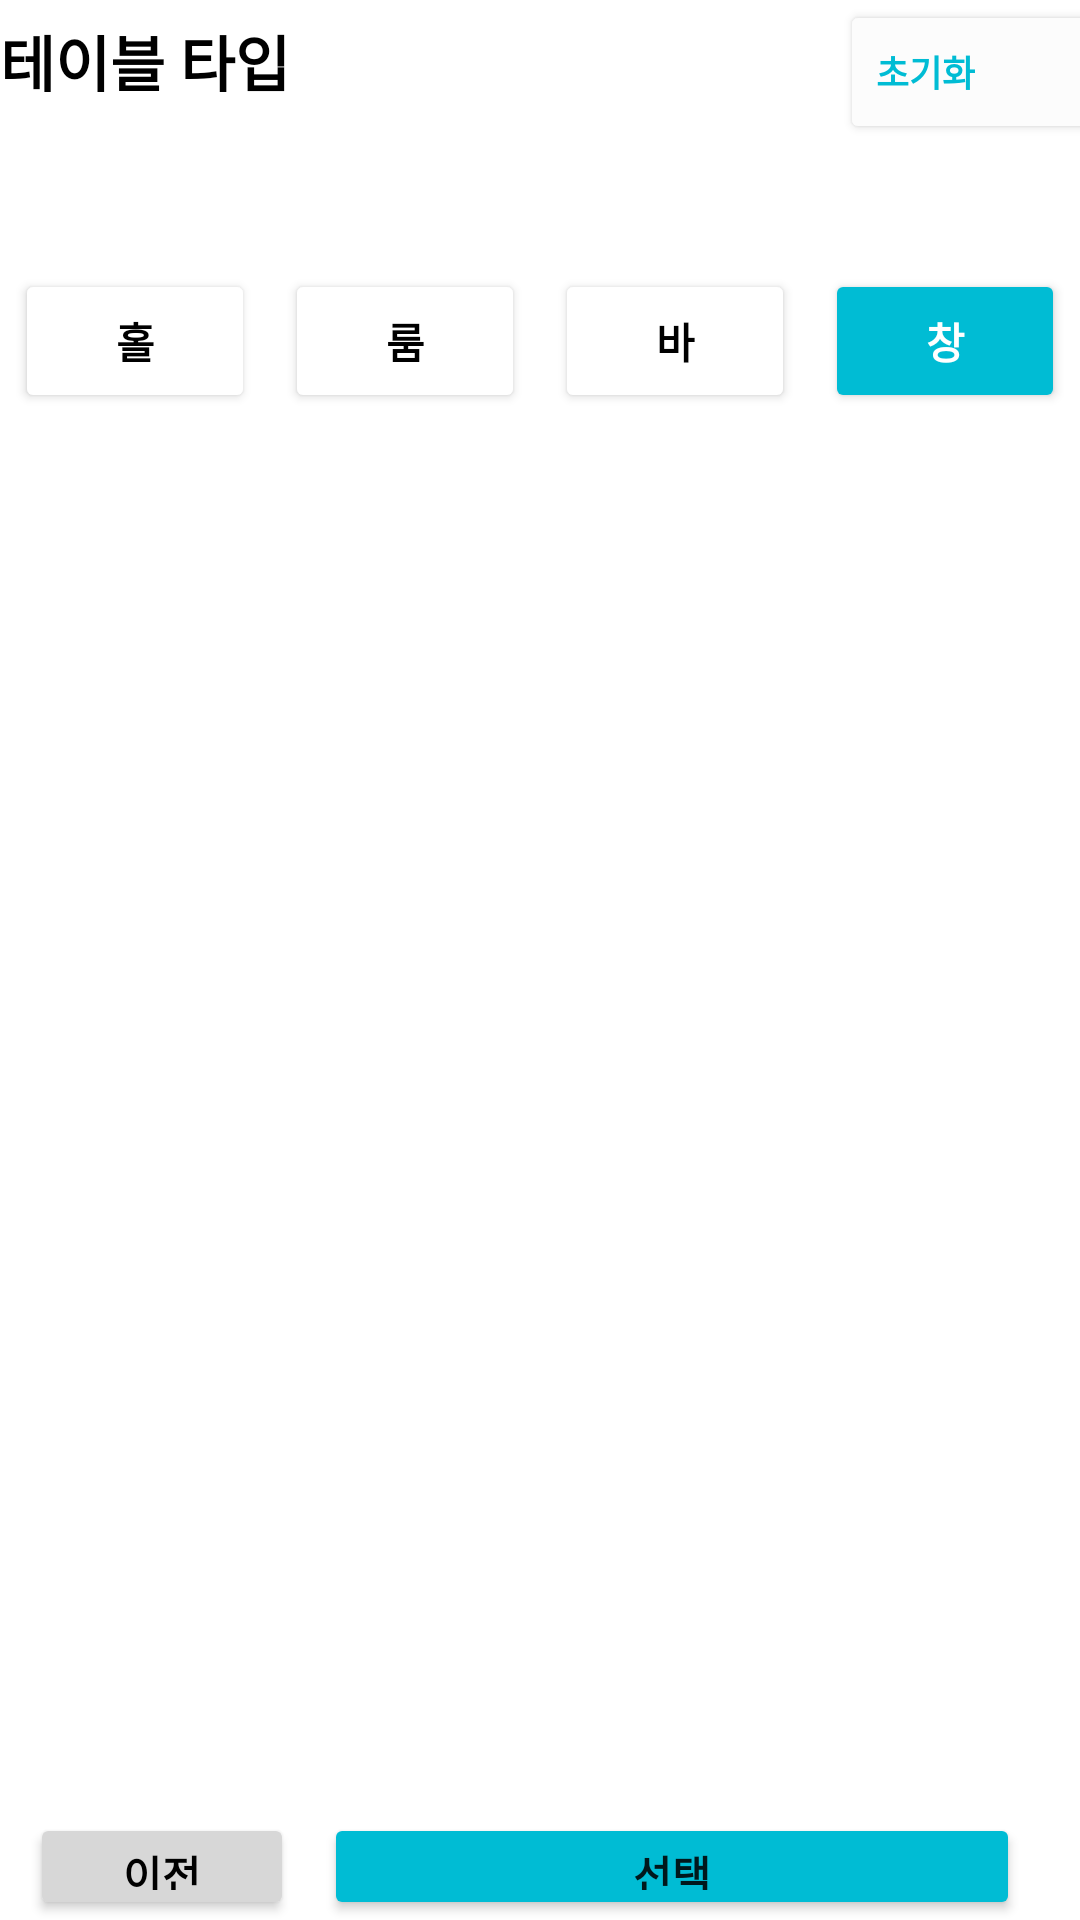

Here is an Android app screen rendered from its layout file. Give the layout XML and the strings, colors and styles it references.
<!-- AndroidManifest.xml: application theme Theme.SeatForU -->
<!-- res/layout/activity_ftable.xml -->
<?xml version="1.0" encoding="utf-8"?>
<LinearLayout xmlns:android="http://schemas.android.com/apk/res/android"
    xmlns:app="http://schemas.android.com/apk/res-auto"

    android:layout_width="match_parent"
    android:layout_height="match_parent"
    android:layout_margin="20dp"
    android:orientation="vertical" >

    <LinearLayout
        android:layout_width="match_parent"
        android:layout_height="97dp"
        android:layout_weight="1"
        android:orientation="horizontal">

        <TextView
            android:id="@+id/textView13"
            android:layout_width="280dp"
            android:layout_height="wrap_content"
            android:text="테이블 타입"
            android:textColor="#000000"
            android:textSize="20sp"
            android:textStyle="bold" />

        <Button
            android:id="@+id/button33"
            android:layout_width="93dp"
            android:layout_height="wrap_content"
            android:backgroundTint="#FCFCFC"
            android:text="초기화"
            android:textAlignment="textStart"
            android:textColor="#00BCD4"
            android:textSize="12sp"
            android:textStyle="bold"
            app:icon="@drawable/reset_image"
            app:iconGravity="textStart"
            app:iconTint="#00BCD4" />
    </LinearLayout>

    <LinearLayout
        android:layout_width="match_parent"
        android:layout_height="532dp"
        android:layout_weight="1">

        <Button
            android:id="@+id/hallBtn"
            android:layout_width="wrap_content"
            android:layout_height="wrap_content"
            android:layout_margin="5dp"
            android:layout_weight="1"
            android:backgroundTint="#FFFFFF"
            android:text="홀"
            android:textColor="#000000"
            android:textSize="14sp"
            android:textStyle="bold"
            app:icon="@drawable/hall_image"
            app:iconGravity="textStart"
            app:iconSize="22sp"
            app:iconTint="#000000" />

        <Button
            android:id="@+id/roomBtn"
            android:layout_width="wrap_content"
            android:layout_height="wrap_content"
            android:layout_margin="5dp"
            android:layout_weight="1"
            android:backgroundTint="#FFFFFF"
            android:text="룸"
            android:textColor="#000000"
            android:textSize="14sp"
            android:textStyle="bold"
            app:icon="@drawable/room_image"
            app:iconGravity="textStart"
            app:iconSize="22sp"
            app:iconTint="#000000" />

        <Button
            android:id="@+id/barBtn"
            android:layout_width="wrap_content"
            android:layout_height="wrap_content"
            android:layout_margin="5dp"
            android:layout_weight="1"
            android:backgroundTint="#FFFFFF"
            android:text="바"
            android:textColor="#000000"
            android:textSize="14sp"
            android:textStyle="bold"
            app:icon="@drawable/bar_image"
            app:iconSize="22sp"
            app:iconTint="#000000" />

        <Button
            android:id="@+id/windowBtn"
            android:layout_width="wrap_content"
            android:layout_height="wrap_content"
            android:layout_margin="5dp"
            android:layout_weight="1"
            android:backgroundTint="#00BCD4"
            android:text="창"
            android:textColor="#FFFFFF"
            android:textSize="14sp"
            android:textStyle="bold"
            app:icon="@drawable/window_image"
            app:iconSize="22sp"
            app:iconTint="#FFFFFF" />
    </LinearLayout>

    <LinearLayout
        android:layout_width="match_parent"
        android:layout_height="wrap_content"
        android:layout_weight="1"
        android:orientation="horizontal">

        <Button
            android:id="@+id/button46"
            android:layout_width="wrap_content"
            android:layout_height="wrap_content"
            android:layout_marginStart="10dp"
            android:backgroundTint="#D7D7D7"
            android:text="이전"
            android:textColor="#000000"
            android:textSize="14sp"
            android:textStyle="bold" />

        <Button
            android:id="@+id/button47"
            android:layout_width="wrap_content"
            android:layout_height="wrap_content"
            android:layout_marginStart="10dp"
            android:layout_marginEnd="20dp"
            android:layout_weight="1"
            android:backgroundTint="#00BCD4"
            android:text="선택"
            android:textSize="14sp"
            android:textStyle="bold" />
    </LinearLayout>
</LinearLayout>
<!-- resources referenced by this layout -->
<resources>
  <!-- drawable bar_image: png bitmap (drawable-v24, 730 bytes) -->
  <!-- drawable hall_image: png bitmap (drawable-v24, 709 bytes) -->
  <!-- drawable window_image: png bitmap (drawable-v24, 511 bytes) -->
  <style name="Theme.SeatForU" parent="Theme.MaterialComponents.DayNight.NoActionBar">
          
          <item name="colorPrimary">@color/purple_500</item>
          <item name="colorPrimaryVariant">@color/purple_700</item>
          <item name="colorOnPrimary">@color/white</item>
          
          <item name="colorSecondary">@color/teal_200</item>
          <item name="colorSecondaryVariant">@color/teal_700</item>
          <item name="colorOnSecondary">@color/black</item>
          
          <item name="android:statusBarColor" tools:targetApi="l">?attr/colorPrimaryVariant</item>
          
      </style>
  <!-- not gathered from this repository: default colours our renderer supplied (Android Studio template values) -->
  <color name="purple_500">#FF6200EE</color>
  <color name="purple_700">#FF3700B3</color>
  <color name="teal_200">#FF03DAC5</color>
  <color name="teal_700">#FF018786</color>
  <color name="black">#FF000000</color>
  <color name="white">#FFFFFFFF</color>
</resources>
